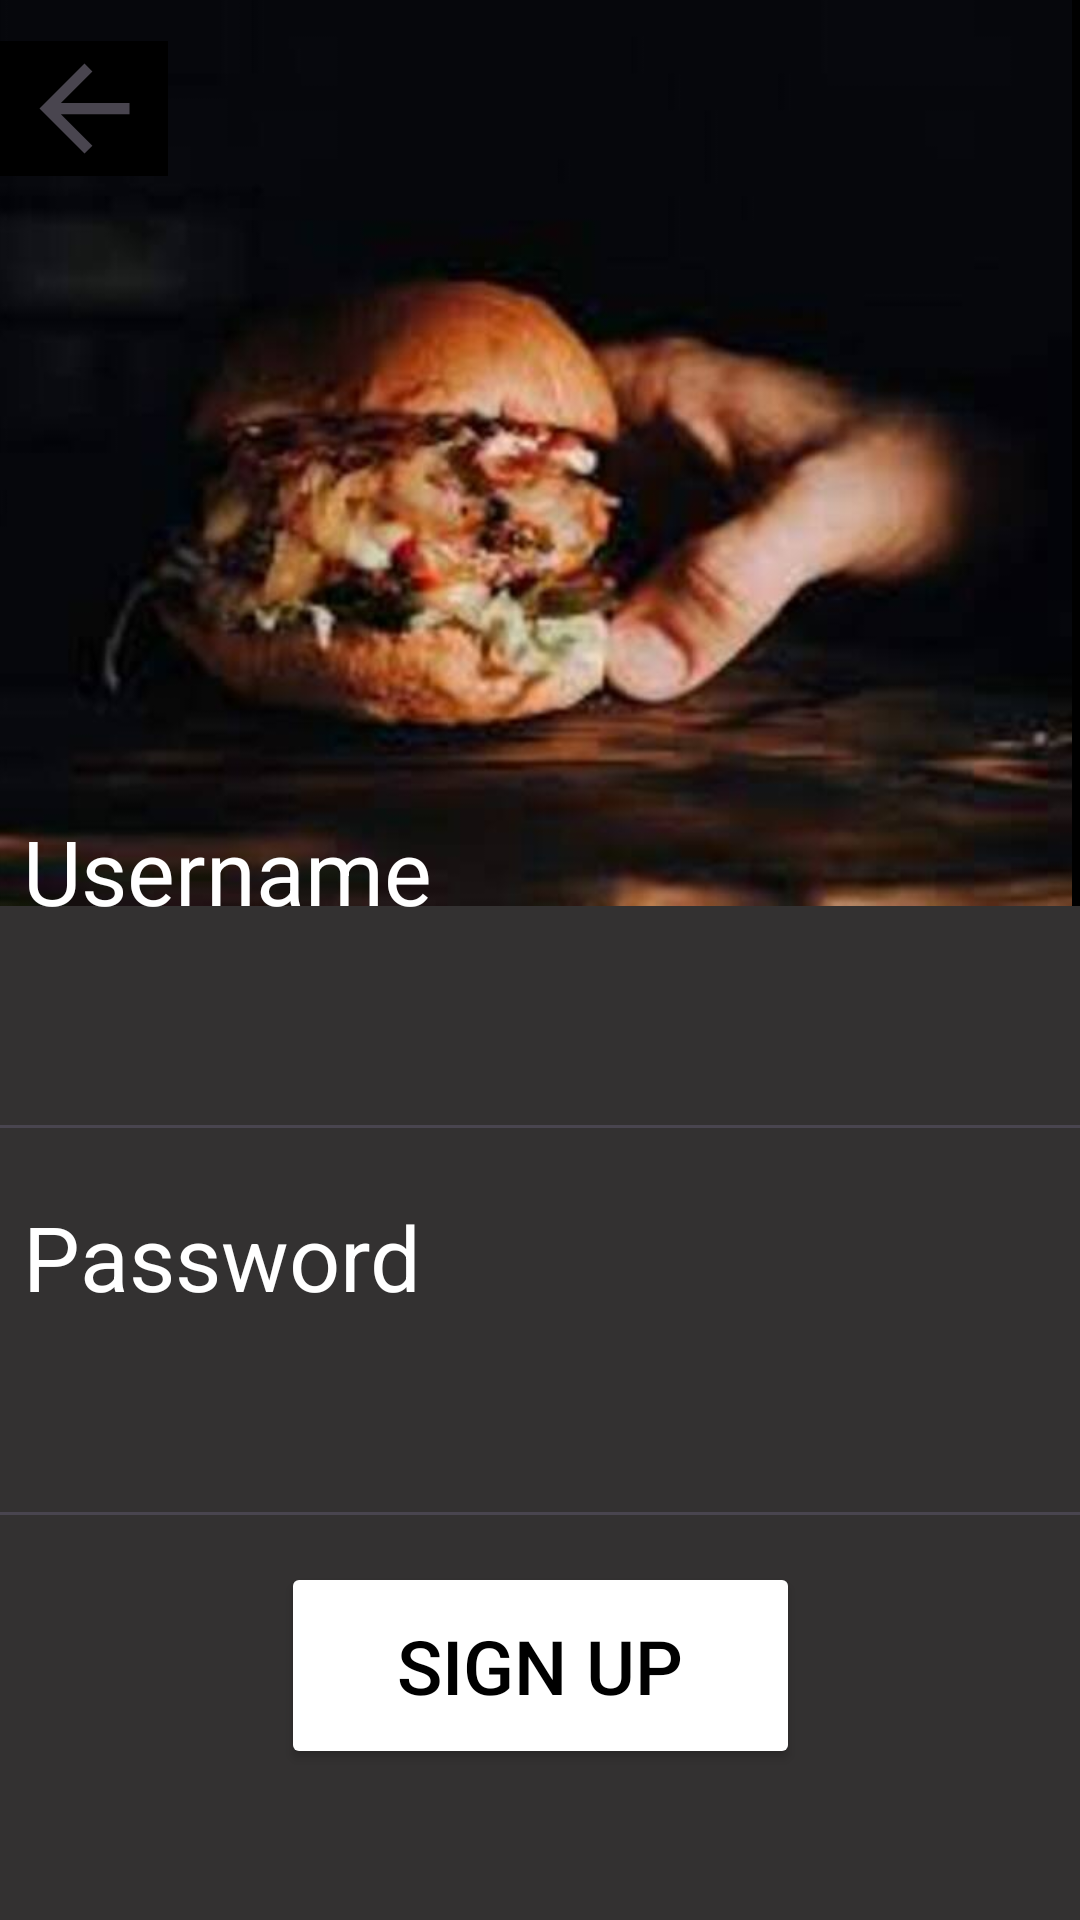

Reconstruct the res/layout file that produces this screen, plus the resources it refers to.
<!-- AndroidManifest.xml: application theme Theme.RestaurantBookingApp -->
<!-- res/layout/activity_signup.xml -->
<?xml version="1.0" encoding="utf-8"?>
<androidx.constraintlayout.widget.ConstraintLayout xmlns:android="http://schemas.android.com/apk/res/android"
    xmlns:app="http://schemas.android.com/apk/res-auto"
    xmlns:tools="http://schemas.android.com/tools"
    android:layout_width="match_parent"
    android:layout_height="match_parent"
    android:background="#333131"
    tools:context=".Signup">

    <Button
        android:id="@+id/Signupbutton"
        android:layout_width="173dp"
        android:layout_height="69dp"
        android:backgroundTint="#FFFFFF"
        android:onClick="Login"
        android:text="Sign Up"
        android:textAlignment="center"
        android:textColor="#000000"
        android:textSize="25sp"
        app:layout_constraintBottom_toBottomOf="parent"
        app:layout_constraintEnd_toEndOf="parent"
        app:layout_constraintStart_toStartOf="parent"
        app:layout_constraintTop_toTopOf="parent"
        app:layout_constraintVertical_bias="0.912" />

    <ImageView
        android:id="@+id/imageView2"
        android:layout_width="414dp"
        android:layout_height="302dp"
        android:background="#000000"
        app:layout_constraintBottom_toBottomOf="parent"
        app:layout_constraintEnd_toEndOf="parent"
        app:layout_constraintHorizontal_bias="1.0"
        app:layout_constraintStart_toStartOf="parent"
        app:layout_constraintTop_toTopOf="parent"
        app:layout_constraintVertical_bias="0.0"
        app:srcCompat="@drawable/burgerlogo" />

    <ImageView
        android:id="@+id/imageView5"
        android:layout_width="56dp"
        android:layout_height="45dp"
        android:background="#000000"
        android:backgroundTint="#000000"
        app:layout_constraintBottom_toBottomOf="parent"
        app:layout_constraintEnd_toEndOf="parent"
        app:layout_constraintHorizontal_bias="0.0"
        app:layout_constraintStart_toStartOf="parent"
        app:layout_constraintTop_toTopOf="parent"
        app:layout_constraintVertical_bias="0.023"
        app:srcCompat="?attr/actionModeCloseDrawable" />

    <TextView
        android:id="@+id/SignupEmail"
        android:layout_width="196dp"
        android:layout_height="44dp"
        android:text="Username"
        android:textColor="#FFFFFF"
        android:textSize="30sp"
        app:layout_constraintBottom_toBottomOf="parent"
        app:layout_constraintEnd_toEndOf="parent"
        app:layout_constraintHorizontal_bias="0.047"
        app:layout_constraintStart_toStartOf="parent"
        app:layout_constraintTop_toTopOf="parent"
        app:layout_constraintVertical_bias="0.453" />

    <TextView
        android:id="@+id/signupPassword"
        android:layout_width="196dp"
        android:layout_height="44dp"
        android:text="Password"
        android:textColor="#FFFFFF"
        android:textSize="30sp"
        app:layout_constraintBottom_toBottomOf="parent"
        app:layout_constraintEnd_toEndOf="parent"
        app:layout_constraintHorizontal_bias="0.046"
        app:layout_constraintStart_toStartOf="parent"
        app:layout_constraintTop_toTopOf="parent"
        app:layout_constraintVertical_bias="0.669" />

    <EditText
        android:id="@+id/signupemailinput"
        android:layout_width="387dp"
        android:layout_height="65dp"
        android:ems="10"
        android:inputType="text"
        android:outlineAmbientShadowColor="#FB1A1A"
        android:textColor="#FFFFFF"
        app:layout_constraintBottom_toBottomOf="parent"
        app:layout_constraintEnd_toEndOf="parent"
        app:layout_constraintHorizontal_bias="0.416"
        app:layout_constraintStart_toStartOf="parent"
        app:layout_constraintTop_toTopOf="parent"
        app:layout_constraintVertical_bias="0.555"
        tools:ignore="SpeakableTextPresentCheck" />

    <EditText
        android:id="@+id/editTextTextPassword2"
        android:layout_width="387dp"
        android:layout_height="65dp"
        android:ems="10"
        android:inputType="textPassword"
        app:layout_constraintBottom_toBottomOf="parent"
        app:layout_constraintEnd_toEndOf="parent"
        app:layout_constraintHorizontal_bias="0.416"
        app:layout_constraintStart_toStartOf="parent"
        app:layout_constraintTop_toTopOf="@+id/imageView2"
        app:layout_constraintVertical_bias="0.779"
        tools:ignore="SpeakableTextPresentCheck" />

</androidx.constraintlayout.widget.ConstraintLayout>
<!-- resources referenced by this layout -->
<resources>
  <!-- drawable burgerlogo: jpeg bitmap (drawable, 23141 bytes) -->
  <style name="Theme.RestaurantBookingApp" parent="Base.Theme.RestaurantBookingApp" />
  <style name="Base.Theme.RestaurantBookingApp" parent="Theme.Material3.DayNight.NoActionBar">
          
          
      </style>
</resources>
